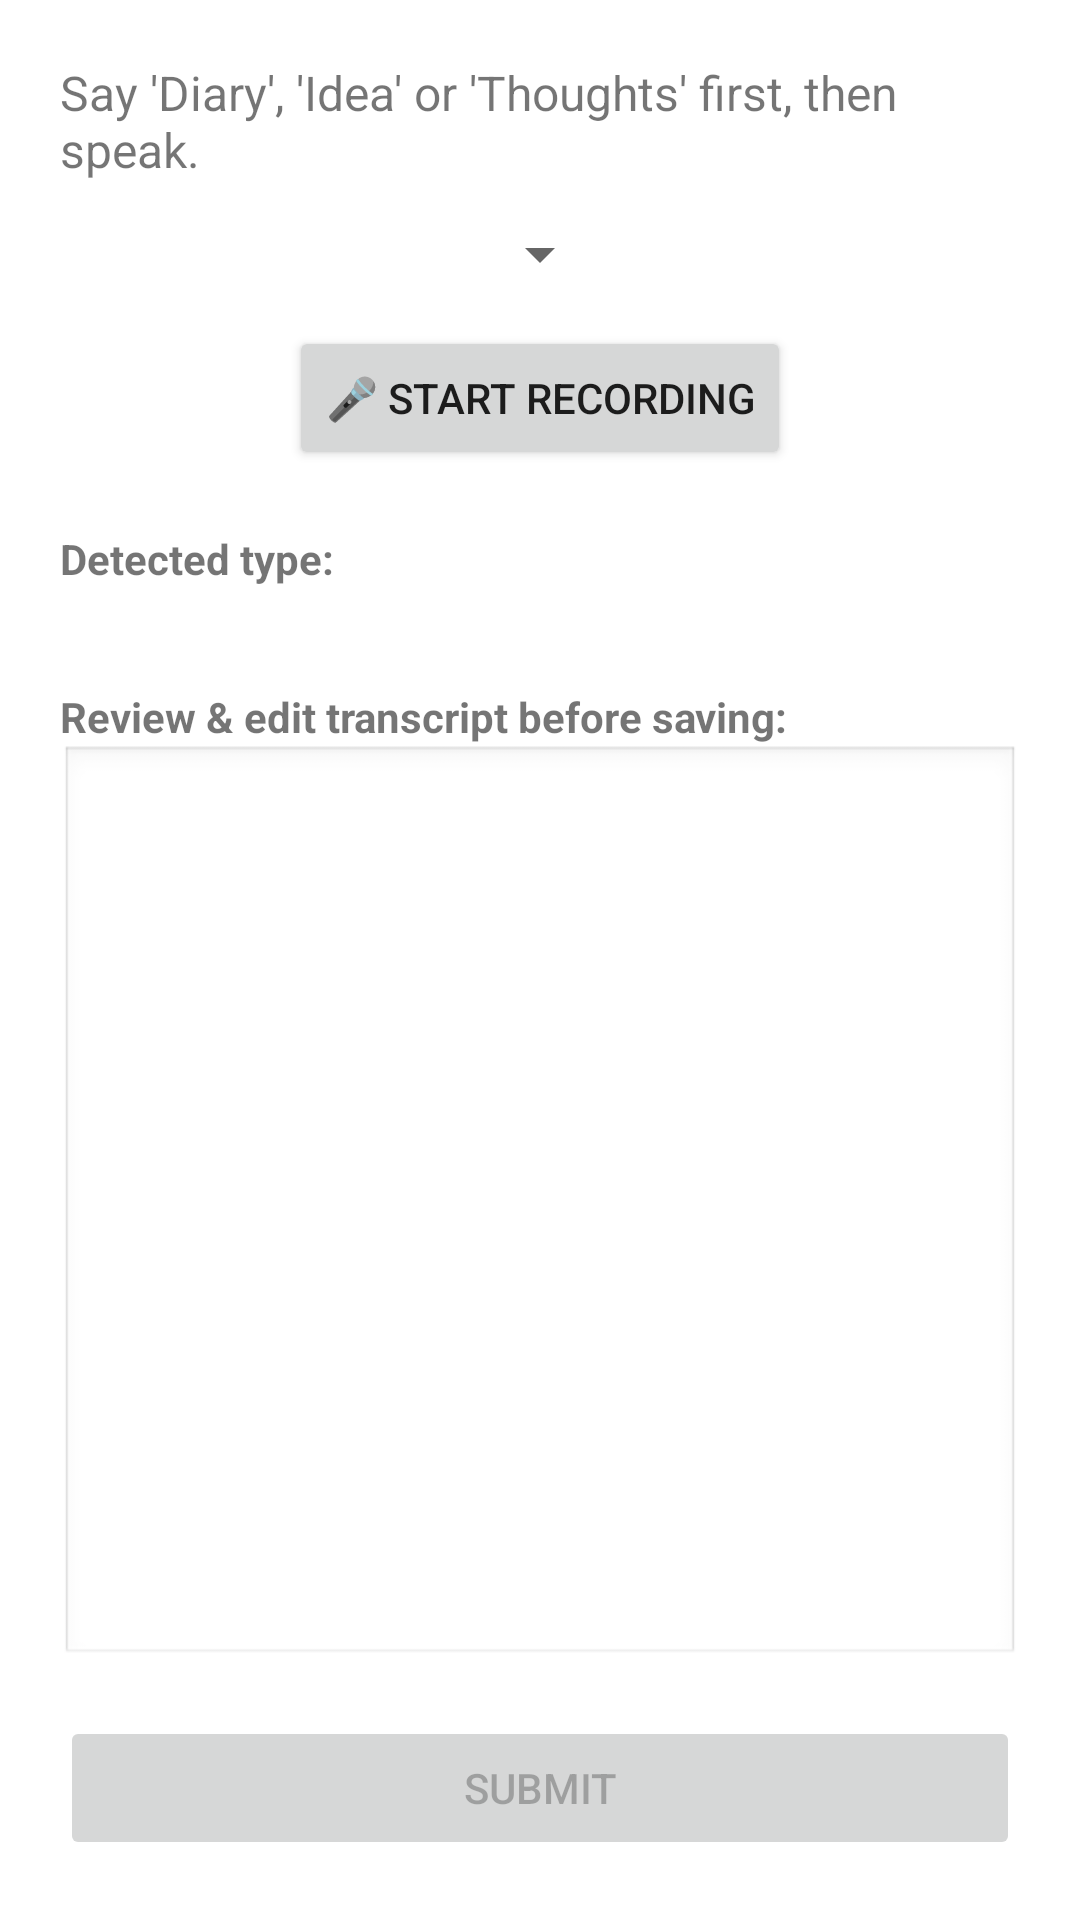

Produce the Android XML layout that renders to this screen, including the resource entries it uses.
<!-- AndroidManifest.xml: application theme Theme.DiaryAI -->
<!-- res/layout/activity_voice_note.xml -->
<?xml version="1.0" encoding="utf-8"?>
<LinearLayout xmlns:android="http://schemas.android.com/apk/res/android"
    android:layout_width="match_parent" android:layout_height="match_parent"
    android:orientation="vertical" android:padding="20dp">

    <TextView android:id="@+id/tvStatus" android:layout_width="match_parent"
        android:layout_height="wrap_content" android:text="Say 'Diary', 'Idea' or 'Thoughts' first, then speak."
        android:textSize="16sp" android:layout_marginBottom="12dp" />

    <Spinner android:id="@+id/spLanguage" android:layout_width="wrap_content"
        android:layout_height="wrap_content" android:layout_gravity="center"
        android:layout_marginBottom="12dp" />

    <Button android:id="@+id/btnRecord" android:layout_width="wrap_content"
        android:layout_height="wrap_content" android:text="🎤 Start Recording"
        android:layout_gravity="center" android:layout_marginBottom="20dp" />

    <TextView android:layout_width="wrap_content" android:layout_height="wrap_content"
        android:text="Detected type:" android:textStyle="bold" />
    <TextView android:id="@+id/tvType" android:layout_width="wrap_content"
        android:layout_height="wrap_content" android:textSize="16sp"
        android:layout_marginBottom="12dp" />

    <TextView android:layout_width="wrap_content" android:layout_height="wrap_content"
        android:text="Review &amp; edit transcript before saving:" android:textStyle="bold" />
    <EditText android:id="@+id/etTranscript" android:layout_width="match_parent"
        android:layout_height="0dp" android:layout_weight="1" android:gravity="top"
        android:background="@android:drawable/edit_text" android:padding="12dp" />

    <Button android:id="@+id/btnSubmit" android:layout_width="match_parent"
        android:layout_height="wrap_content" android:layout_marginTop="16dp"
        android:text="Submit" android:enabled="false" />
</LinearLayout>
<!-- resources referenced by this layout -->
<resources>
  <style name="Theme.DiaryAI" parent="Theme.MaterialComponents.DayNight.NoActionBar" />
</resources>
